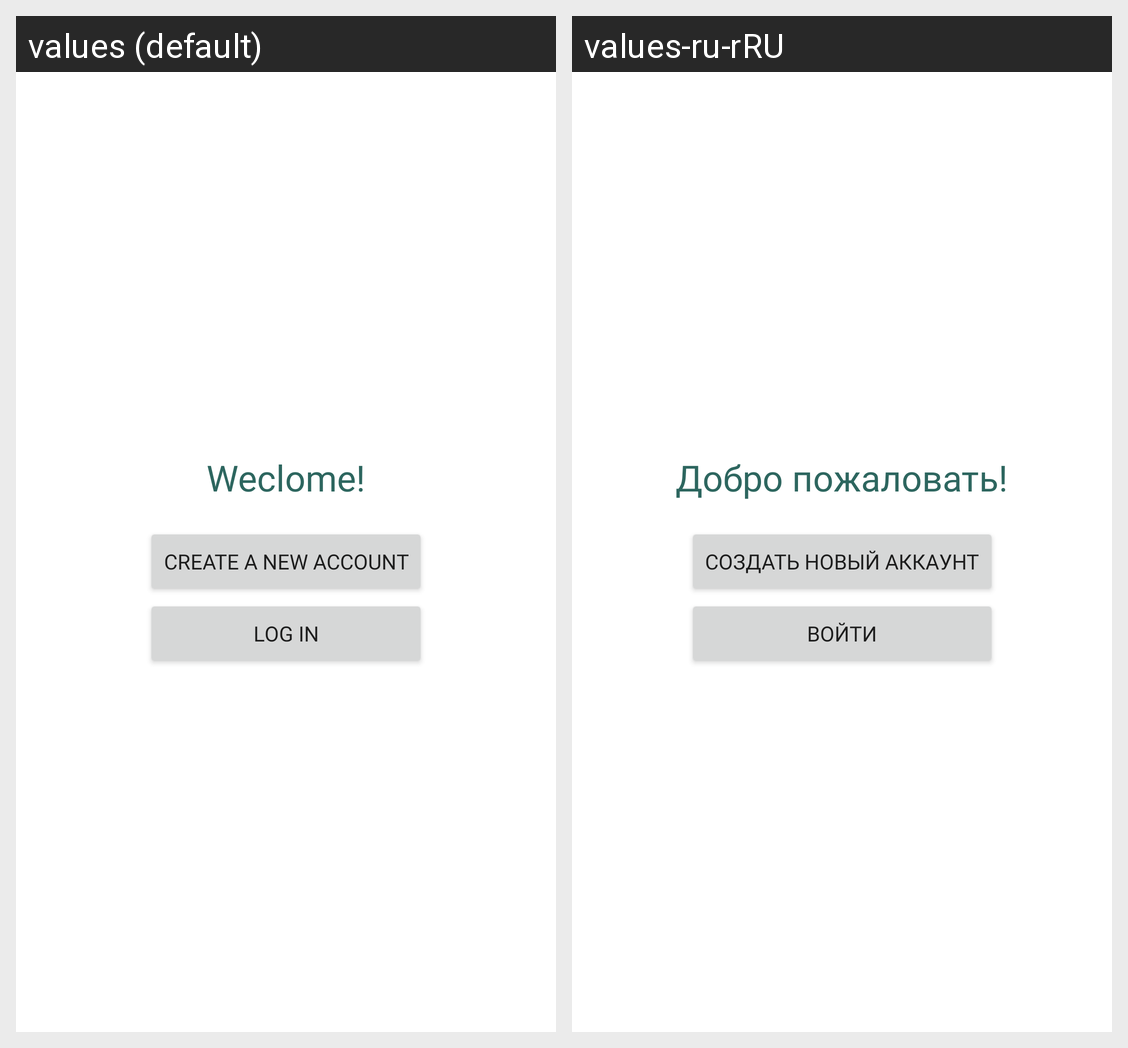

The Android screen above is rendered under two locales of the same app. Produce the string resources it draws, with the default and per-locale values.
Android screen res/layout/fragment_choose2.xml rendered under 2 locales, left to right: values (default), values-ru-rRU. Device: Nexus 5 (rendered at 1080×1920; each locale shown at half size, 540×960, under a caption strip naming it); theme Theme.SaveMoney.
Strings drawn on this screen, with the default value and each locale's value (text and hints the layout hard-codes, and strings that could not be matched under every locale, appear in the picture but are not listed):

Welcome
  values: Weclome!
  values-ru-rRU: Добро пожаловать!

Createnewaccount
  values: Create a new account
  values-ru-rRU: Создать новый аккаунт

Login
  values: Log in
  values-ru-rRU: Войти
